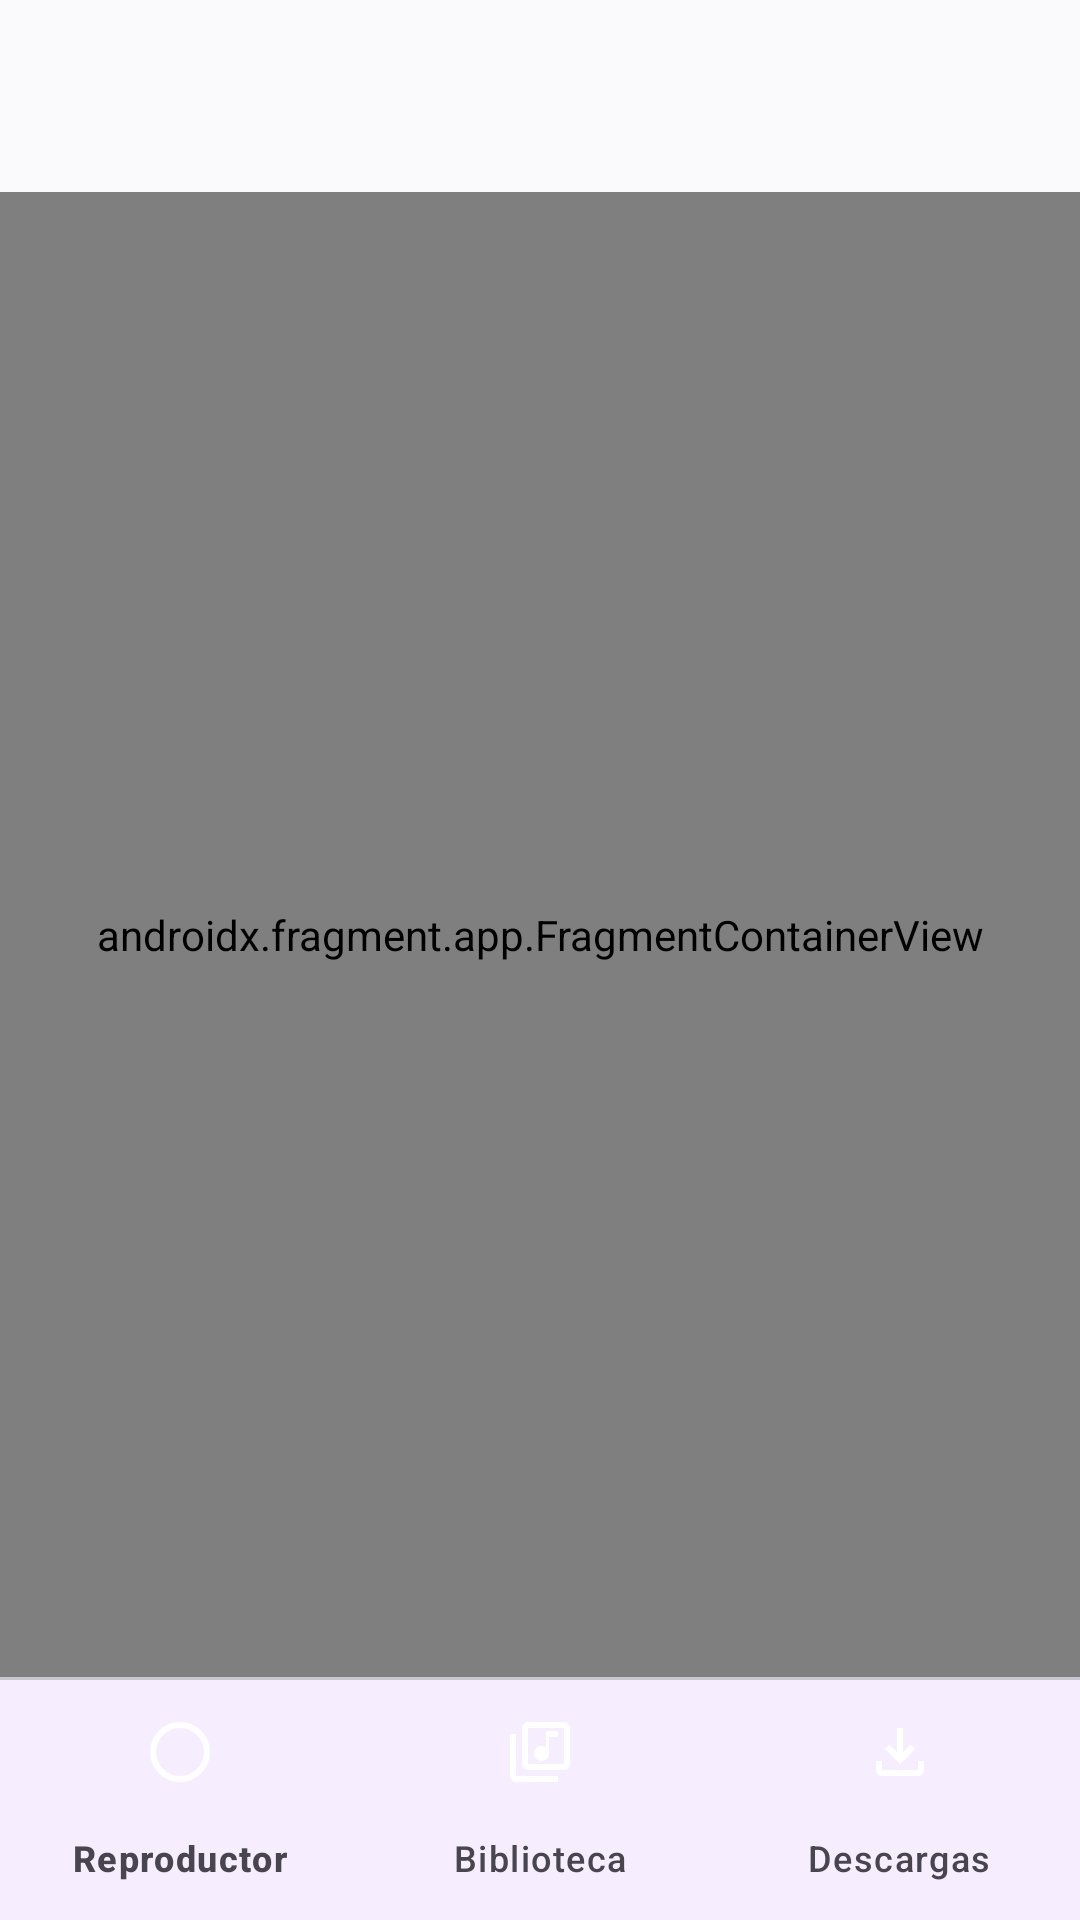

Write the Android layout XML for this screen, with the resource values it uses.
<!-- AndroidManifest.xml: application theme Theme.BeatOhm -->
<!-- res/layout/activity_main.xml -->
<?xml version="1.0" encoding="utf-8"?>
<androidx.constraintlayout.widget.ConstraintLayout xmlns:android="http://schemas.android.com/apk/res/android"
    xmlns:app="http://schemas.android.com/apk/res-auto"
    android:layout_width="match_parent"
    android:layout_height="match_parent"
    android:background="@color/background"
    android:fitsSystemWindows="true">

    <com.google.android.material.appbar.MaterialToolbar
        android:id="@+id/toolbar"
        style="@style/Toolbar.BeatOhm"
        android:layout_width="0dp"
        android:layout_height="?attr/actionBarSize"
        android:background="@color/background"
        app:titleTextAppearance="@style/TextAppearance.Material3.TitleLarge"
        app:layout_constraintTop_toTopOf="parent"
        app:layout_constraintStart_toStartOf="parent"
        app:layout_constraintEnd_toEndOf="parent" />

    <androidx.fragment.app.FragmentContainerView
        android:id="@+id/nav_host_fragment"
        android:name="androidx.navigation.fragment.NavHostFragment"
        android:layout_width="0dp"
        android:layout_height="0dp"
        app:defaultNavHost="true"
        app:navGraph="@navigation/nav_graph"
        app:layout_constraintTop_toBottomOf="@id/toolbar"
        app:layout_constraintBottom_toTopOf="@id/mini_player_container"
        app:layout_constraintStart_toStartOf="parent"
        app:layout_constraintEnd_toEndOf="parent" />

    <include
        android:id="@+id/mini_player_container"
        layout="@layout/mini_player"
        android:layout_width="0dp"
        android:layout_height="wrap_content"
        android:visibility="gone"
        app:layout_constraintBottom_toTopOf="@id/view_nav_top_border"
        app:layout_constraintStart_toStartOf="parent"
        app:layout_constraintEnd_toEndOf="parent" />

    <View
        android:id="@+id/view_nav_top_border"
        android:layout_width="0dp"
        android:layout_height="1dp"
        android:background="@color/outline"
        app:layout_constraintBottom_toTopOf="@id/bottom_nav"
        app:layout_constraintStart_toStartOf="parent"
        app:layout_constraintEnd_toEndOf="parent" />

    <com.google.android.material.bottomnavigation.BottomNavigationView
        android:id="@+id/bottom_nav"
        android:layout_width="0dp"
        android:layout_height="wrap_content"
        android:background="@color/surface"
        android:elevation="8dp"
        app:itemActiveIndicatorStyle="@style/BottomNav.ActiveIndicator"
        app:itemIconTint="@color/color_nav_states"
        app:itemRippleColor="@color/primary_container"
        app:itemTextColor="@color/color_nav_states"
        app:labelVisibilityMode="labeled"
        app:menu="@menu/bottom_nav_menu"
        app:layout_constraintBottom_toBottomOf="parent"
        app:layout_constraintStart_toStartOf="parent"
        app:layout_constraintEnd_toEndOf="parent" />

</androidx.constraintlayout.widget.ConstraintLayout>
<!-- res/layout/mini_player.xml (included above) -->
<?xml version="1.0" encoding="utf-8"?>
<FrameLayout xmlns:android="http://schemas.android.com/apk/res/android"
    xmlns:app="http://schemas.android.com/apk/res-auto"
    xmlns:tools="http://schemas.android.com/tools"
    android:id="@+id/mini_player_container"
    android:layout_width="match_parent"
    android:layout_height="wrap_content"
    android:background="@drawable/bg_mini_player"
    android:clickable="true"
    android:focusable="true"
    android:visibility="gone"
    tools:visibility="visible">

    <LinearLayout
        android:layout_width="match_parent"
        android:layout_height="wrap_content"
        android:gravity="center_vertical"
        android:orientation="horizontal"
        android:paddingStart="12dp"
        android:paddingTop="6dp"
        android:paddingEnd="4dp"
        android:paddingBottom="10dp">

        <com.google.android.material.imageview.ShapeableImageView
            android:id="@+id/iv_mini_cover"
            android:layout_width="40dp"
            android:layout_height="40dp"
            android:scaleType="centerCrop"
            android:src="@drawable/ic_music_note"
            app:shapeAppearanceOverlay="@style/ShapeAppearance.Material3.Corner.Medium" />

        <LinearLayout
            android:layout_width="0dp"
            android:layout_height="wrap_content"
            android:layout_marginStart="12dp"
            android:layout_weight="1"
            android:gravity="center_vertical"
            android:orientation="vertical">

            <TextView
                android:id="@+id/tv_mini_title"
                android:layout_width="match_parent"
                android:layout_height="wrap_content"
                android:ellipsize="end"
                android:maxLines="1"
                android:textColor="@color/on_surface"
                android:textSize="14sp"
                android:textStyle="bold"
                tools:text="Bien Loco" />

            <TextView
                android:id="@+id/tv_mini_artist"
                android:layout_width="match_parent"
                android:layout_height="wrap_content"
                android:layout_marginTop="1dp"
                android:ellipsize="end"
                android:maxLines="1"
                android:textColor="@color/text_secondary"
                android:textSize="12sp"
                tools:text="Nova &amp; Jony" />

        </LinearLayout>

        <ImageButton
            android:id="@+id/btn_mini_play_pause"
            android:layout_width="48dp"
            android:layout_height="48dp"
            android:layout_marginStart="4dp"
            android:background="@drawable/bg_play_pause"
            android:contentDescription="@string/play"
            android:elevation="4dp"
            android:src="@drawable/ic_play" />

    </LinearLayout>

    <com.google.android.material.progressindicator.LinearProgressIndicator
        android:id="@+id/mini_progress_bar"
        android:layout_width="match_parent"
        android:layout_height="wrap_content"
        android:layout_gravity="bottom"
        app:indicatorColor="@color/primary"
        app:trackColor="@color/surface_variant"
        app:trackThickness="3dp" />

</FrameLayout>
<!-- resources referenced by this layout -->
<resources>
  <color name="background">#FAF9FB</color>
  <color name="on_surface">#1A1A22</color>
  <color name="outline">#C8C7CE</color>
  <color name="primary">#9D35FF</color>
  <color name="primary_container">#EADDFF</color>
  <color name="surface">#FFFFFF</color>
  <color name="surface_variant">#E4E3EA</color>
  <color name="text_secondary">#5F5F6E</color>
  <!-- drawable bg_mini_player (drawable) -->
  <?xml version="1.0" encoding="utf-8"?>
  <layer-list xmlns:android="http://schemas.android.com/apk/res/android">
      <item>
          <shape android:shape="rectangle">
              <solid android:color="@color/surface" />
          </shape>
      </item>
      <item
          android:left="-2dp"
          android:right="-2dp"
          android:bottom="-2dp">
          <shape android:shape="rectangle">
              <stroke
                  android:width="2dp"
                  android:color="@color/mini_player_bg" />
          </shape>
      </item>
  </layer-list>
  <!-- drawable bg_play_pause (drawable) -->
  <?xml version="1.0" encoding="utf-8"?>
  <ripple xmlns:android="http://schemas.android.com/apk/res/android"
      android:color="@color/play_button_bg">
      <item android:id="@android:id/mask">
          <shape android:shape="oval">
              <solid android:color="@color/play_button_pressed" />
          </shape>
      </item>
      <item>
          <shape android:shape="oval">
              <solid android:color="#FFFFFF" />
          </shape>
      </item>
  </ripple>
  <!-- drawable ic_music_note (drawable) -->
  <vector xmlns:android="http://schemas.android.com/apk/res/android"
      android:width="24dp"
      android:height="24dp"
      android:viewportWidth="24"
      android:viewportHeight="24">
      <path
          android:fillColor="#FFFFFF"
          android:pathData="M 10 21 q -1.65 0 -2.825 -1.175 t -1.175 -2.825 q 0 -1.65 1.175 -2.825 t 2.825 -1.175 q 0.575 0 1.0625 0.1375 T 12 13.55 v -10.55 h 6 v 4 H 14 v 10 q 0 1.65 -1.175 2.825 t -2.825 1.175 Z" />
  </vector>
  <!-- drawable ic_play (drawable) -->
  <vector xmlns:android="http://schemas.android.com/apk/res/android"
      android:width="24dp"
      android:height="24dp"
      android:viewportWidth="24"
      android:viewportHeight="24">
      <path
          android:fillColor="#FFFFFF"
          android:pathData="M 8 19 v -14 l 11 7 l -11 7 Z m 2 -7 Z m 0 3.35 l 5.25 -3.35 l -5.25 -3.35 v 6.7 Z" />
  </vector>
  <string name="play">Reproducir</string>
  <style name="BottomNav.ActiveIndicator" parent="Widget.Material3.BottomNavigationView.ActiveIndicator">
          <item name="android:color">@color/bottom_nav_active_indicator</item>
          <item name="android:width">48dp</item>
          <item name="android:height">32dp</item>
          <item name="shapeAppearance">@style/ShapeAppearance.Material3.Corner.Full</item>
      </style>
  <style name="Toolbar.BeatOhm" parent="Widget.Material3.Toolbar">
          <item name="android:background">@color/background</item>
          <item name="android:elevation">0dp</item>
          <item name="titleTextColor">@color/on_surface</item>
      </style>
  <color name="mini_player_bg">#4D9D35FF</color>
  <color name="play_button_bg">#33FFFFFF</color>
  <color name="play_button_pressed">#FFFFFF</color>
  <color name="bottom_nav_active_indicator">#339D35FF</color>
  <color name="on_primary">#FFFFFF</color>
  <color name="on_primary_container">#21005E</color>
  <color name="secondary">#FF304F</color>
  <color name="on_secondary">#FFFFFF</color>
  <color name="secondary_container">#FFDAD9</color>
  <color name="on_secondary_container">#410008</color>
  <color name="on_surface_variant">#46464F</color>
  <color name="surface_low">#F0EFF5</color>
  <color name="surface_high">#E8E7ED</color>
</resources>
